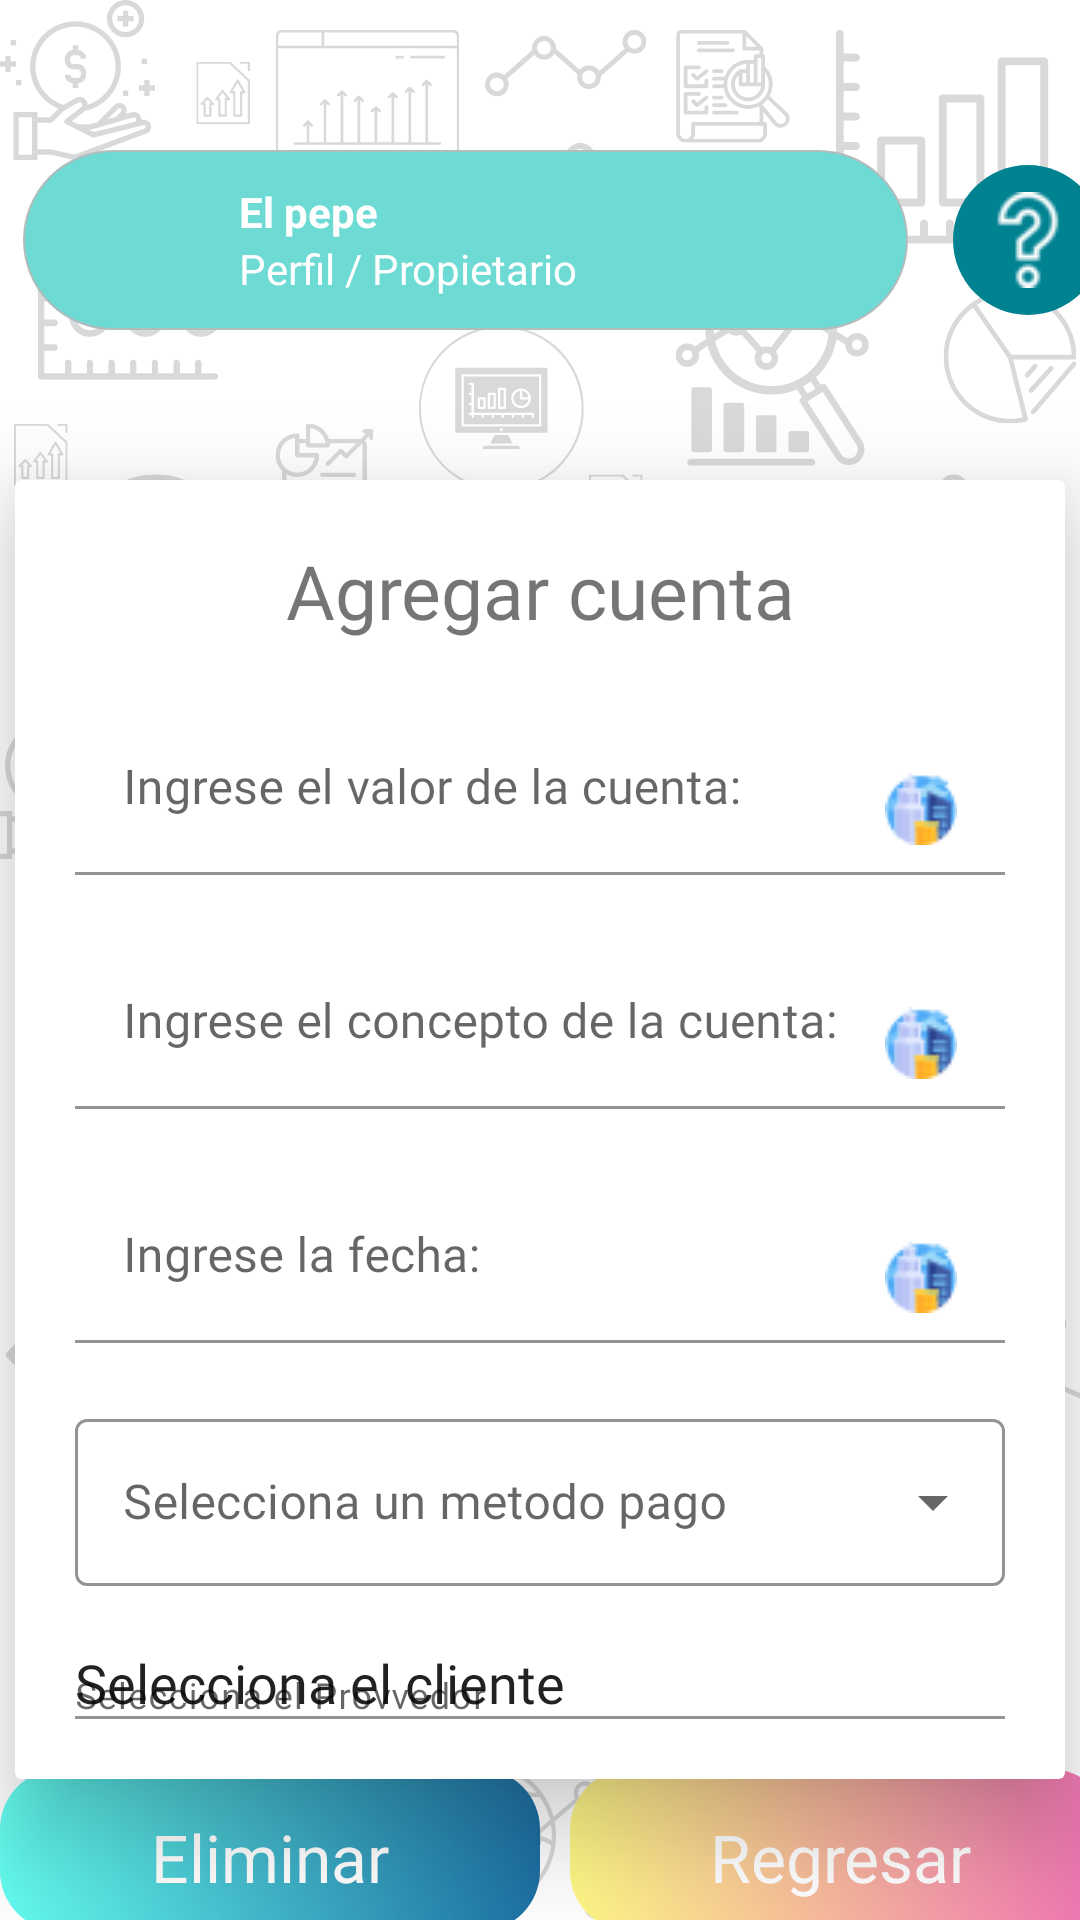

Android layout source for this screen:
<!-- AndroidManifest.xml: application theme AppTheme -->
<!-- res/layout/activity_eliminar_cuenta_cobrar.xml -->
<?xml version="1.0" encoding="utf-8"?>
<androidx.constraintlayout.widget.ConstraintLayout xmlns:android="http://schemas.android.com/apk/res/android"
    xmlns:app="http://schemas.android.com/apk/res-auto"
    xmlns:tools="http://schemas.android.com/tools"
    android:layout_width="match_parent"
    android:layout_height="match_parent"
    android:background="@drawable/fondo"
    tools:context=".Cuentas.eliminarCuentaCobrar">

    <LinearLayout
        android:id="@+id/linearLayout4"
        android:layout_width="match_parent"
        android:layout_height="wrap_content"
        android:orientation="vertical"
        app:layout_constraintBottom_toTopOf="@+id/cardView"
        app:layout_constraintEnd_toEndOf="parent"
        app:layout_constraintStart_toStartOf="parent"
        app:layout_constraintTop_toTopOf="parent">

        <include layout="@layout/top_layout" />
    </LinearLayout>

    <androidx.cardview.widget.CardView
        android:id="@+id/cardView"
        android:layout_width="350dp"
        android:layout_height="wrap_content"
        android:layout_marginTop="160dp"
        app:cardElevation="20dp"
        app:layout_constraintEnd_toEndOf="parent"

        app:layout_constraintStart_toStartOf="parent"
        app:layout_constraintTop_toTopOf="parent">

        <LinearLayout
            android:layout_width="match_parent"
            android:layout_height="match_parent"
            android:orientation="vertical">

            <TextView
                android:id="@+id/textView"
                android:layout_width="match_parent"
                android:layout_height="wrap_content"
                android:layout_marginLeft="20dp"
                android:layout_marginTop="20dp"
                android:layout_marginRight="20dp"
                android:fontFamily="@font/poppinsbold"
                android:gravity="center"
                android:text="Agregar cuenta"
                android:textSize="25sp" />

            <com.google.android.material.textfield.TextInputLayout

                style="@style/Widget.MaterialComponents.TextInputLayout.FilledBox"
                android:layout_width="match_parent"
                android:layout_height="wrap_content"
                android:layout_marginLeft="20dp"
                android:layout_marginTop="20dp"
                android:layout_marginRight="20dp"
                android:hint="Ingrese el valor de la cuenta:"
                app:boxBackgroundColor="#FFFFFF"
                app:boxStrokeColor="#000000"
                app:hintTextColor="#000000"
                app:placeholderTextColor="#000000">

                <com.google.android.material.textfield.TextInputEditText
                    android:id="@+id/ValorEdit"
                    android:layout_width="match_parent"
                    android:layout_height="wrap_content"
                    android:drawableEnd="@drawable/edificios"
                    android:fontFamily="@font/poppinsmedium"
                    android:foregroundTint="#000000" />
            </com.google.android.material.textfield.TextInputLayout>

            <com.google.android.material.textfield.TextInputLayout

                style="@style/Widget.MaterialComponents.TextInputLayout.FilledBox"
                android:layout_width="match_parent"
                android:layout_height="wrap_content"
                android:layout_marginLeft="20dp"
                android:layout_marginTop="20dp"
                android:layout_marginRight="20dp"
                android:hint="Ingrese el concepto de la cuenta:"
                app:boxBackgroundColor="#FFFFFF"
                app:boxStrokeColor="#000000"
                app:hintTextColor="#000000"
                app:placeholderTextColor="#000000">

                <com.google.android.material.textfield.TextInputEditText
                    android:id="@+id/ConceptoEdit"
                    android:layout_width="match_parent"
                    android:layout_height="wrap_content"
                    android:drawableEnd="@drawable/edificios"
                    android:fontFamily="@font/poppinsmedium"
                    android:foregroundTint="#000000" />
            </com.google.android.material.textfield.TextInputLayout>

            <com.google.android.material.textfield.TextInputLayout

                style="@style/Widget.MaterialComponents.TextInputLayout.FilledBox"
                android:layout_width="match_parent"
                android:layout_height="wrap_content"
                android:layout_marginLeft="20dp"
                android:layout_marginTop="20dp"
                android:layout_marginRight="20dp"
                android:hint="Ingrese la fecha:"
                app:boxBackgroundColor="#FFFFFF"
                app:boxStrokeColor="#000000"
                app:hintTextColor="#000000"
                app:placeholderTextColor="#000000">

                <com.google.android.material.textfield.TextInputEditText
                    android:id="@+id/FechaEdit"
                    android:layout_width="match_parent"
                    android:layout_height="wrap_content"
                    android:drawableEnd="@drawable/edificios"
                    android:fontFamily="@font/poppinsmedium"
                    android:foregroundTint="#000000"
                    android:inputType="date" />
            </com.google.android.material.textfield.TextInputLayout>

            <com.google.android.material.textfield.TextInputLayout
                android:id="@+id/textInputLayoutg"
                style="@style/Widget.MaterialComponents.TextInputLayout.OutlinedBox.ExposedDropdownMenu"
                android:layout_width="match_parent"
                android:layout_height="wrap_content"
                android:layout_marginLeft="20dp"
                android:layout_marginTop="20dp"
                android:layout_marginRight="20dp"
                android:hint="Selecciona un metodo pago"
                app:boxBackgroundColor="#FFFFFF"
                app:boxStrokeColor="#000000"
                app:hintTextColor="#000000"
                app:placeholderTextColor="#000000">

                <AutoCompleteTextView
                    android:id="@+id/autoComplete_metodopago"
                    android:layout_width="match_parent"
                    android:layout_height="wrap_content"
                    android:fontFamily="@font/poppinsmedium"
                    android:textColorHighlight="#FDFDFD" />
            </com.google.android.material.textfield.TextInputLayout>

            <com.google.android.material.textfield.TextInputLayout
                android:id="@+id/textInputLayout"
                android:layout_width="match_parent"
                android:layout_height="wrap_content"
                android:layout_margin="20dp"
                android:hint="Selecciona el Provvedor"
                app:boxBackgroundColor="#FFFFFF"
                app:boxStrokeColor="#000000"
                app:hintTextColor="#000000"
                app:placeholderTextColor="#000000">

                <AutoCompleteTextView
                    android:id="@+id/autoComplete_cliente"
                    android:layout_width="match_parent"
                    android:layout_height="wrap_content"
                    android:fontFamily="@font/poppinsmedium"
                    android:text="Selecciona el cliente"
                    android:textColorHighlight="#FDFDFD" />
            </com.google.android.material.textfield.TextInputLayout>
        </LinearLayout>

    </androidx.cardview.widget.CardView>

    <LinearLayout
        android:id="@+id/linearLayout"
        android:layout_width="wrap_content"
        android:layout_height="wrap_content"
        android:gravity="center_vertical"
        android:orientation="horizontal"
        android:translationZ="1dp"
        app:layout_constraintBottom_toBottomOf="parent"
        app:layout_constraintEnd_toEndOf="parent"
        app:layout_constraintStart_toStartOf="parent"
        app:layout_constraintTop_toBottomOf="@+id/cardView">

        <RelativeLayout
            android:layout_width="180dp"
            android:layout_height="wrap_content"
            android:layout_marginRight="10dp"
            android:background="@drawable/custom_blue_button">

            <TextView
                android:id="@+id/eliminarBtn"
                android:layout_width="match_parent"
                android:layout_height="49dp"
                android:layout_marginTop="5dp"
                android:fontFamily="@font/poppinsbold"
                android:gravity="center"
                android:text="Eliminar"
                android:textColor="#fff"
                android:textSize="22dp" />

        </RelativeLayout>

        <RelativeLayout
            android:layout_width="180dp"
            android:layout_height="wrap_content"
            android:background="@drawable/custom_red_button">

            <TextView
                android:id="@+id/regresarBtn"
                android:layout_width="match_parent"
                android:layout_height="49dp"
                android:layout_marginTop="5dp"
                android:fontFamily="@font/poppinsbold"
                android:gravity="center"
                android:onClick="regresar"
                android:text="Regresar"
                android:textColor="#fff"
                android:textSize="22dp" />

        </RelativeLayout>
    </LinearLayout>


</androidx.constraintlayout.widget.ConstraintLayout>
<!-- res/layout/top_layout.xml (included above) -->
<?xml version="1.0" encoding="utf-8"?>
<LinearLayout xmlns:android="http://schemas.android.com/apk/res/android"
    android:layout_width="match_parent"
    android:layout_height="wrap_content"
    android:orientation="horizontal"
    android:gravity="center">

    <LinearLayout
        android:layout_width="295dp"
        android:layout_height="60dp"
        android:layout_margin="15dp"
        android:background="@drawable/layout_bg_profile"
        android:orientation="horizontal">

        <LinearLayout
            android:layout_width="match_parent"
            android:layout_height="wrap_content"
            android:layout_gravity="center_vertical"
            android:orientation="horizontal">

            <ImageView
                android:id="@+id/imageView"
                android:layout_width="72dp"
                android:layout_height="50dp"
                android:src="@drawable/worker" />

            <LinearLayout
                android:layout_width="match_parent"
                android:layout_height="wrap_content"
                android:layout_gravity="center_vertical"
                android:orientation="vertical">

                <TextView
                    android:id="@+id/usuario"
                    android:layout_width="wrap_content"
                    android:layout_height="wrap_content"
                    android:layout_weight="1"
                    android:gravity="bottom"
                    android:text="El pepe"
                    android:textColor="@color/white"
                    android:textStyle="bold" />

                <TextView
                    android:id="@+id/subUsuario"
                    android:layout_width="wrap_content"
                    android:layout_height="wrap_content"
                    android:layout_weight="1"
                    android:text="Perfil / Propietario"
                    android:textColor="@color/white" />
            </LinearLayout>
        </LinearLayout>

    </LinearLayout>

    <ImageButton
        android:layout_width="50dp"
        android:id="@+id/imagepregunra"
        android:layout_height="50dp"
        android:layout_gravity="center_vertical"
        android:background="@drawable/round_button"
        android:src="@drawable/question"
        android:textColor="#008291" />

</LinearLayout>
<!-- resources referenced by this layout -->
<resources>
  <color name="white">#FFFFFFFF</color>
  <!-- drawable custom_blue_button (drawable) -->
  <?xml version="1.0" encoding="utf-8"?>
  <shape xmlns:android="http://schemas.android.com/apk/res/android" android:shape="rectangle">
      <gradient android:startColor="#65FDF0" android:endColor="#1D6FA3"></gradient>
      <corners android:radius="20dp"></corners>
  </shape>
  <!-- drawable custom_red_button (drawable) -->
  <?xml version="1.0" encoding="utf-8"?>
  <shape xmlns:android="http://schemas.android.com/apk/res/android" android:shape="rectangle">
      <gradient android:startColor="#FFF886" android:endColor="#F072B6"></gradient>
      <corners android:radius="20dp"></corners>
  </shape>
  <!-- drawable edificios: png bitmap (drawable-v21, 1375 bytes) -->
  <!-- drawable fondo: png bitmap (drawable, 327744 bytes) -->
  <!-- drawable layout_bg_profile (drawable) -->
  <?xml version="1.0" encoding="UTF-8"?>
  <shape xmlns:android="http://schemas.android.com/apk/res/android">
      <solid android:color="#6ddad3"/>
      <stroke android:width="0.5dp" android:color="#B1BCBE" />
      <corners android:radius="200dp"/>
      <padding android:left="0dp" android:top="0dp" android:right="0dp" android:bottom="0dp" />
  
  </shape>
  <!-- drawable question: png bitmap (drawable, 1472 bytes) -->
  <!-- drawable round_button (drawable) -->
  <?xml version="1.0" encoding="utf-8"?>
  <ripple xmlns:android="http://schemas.android.com/apk/res/android"
      android:color="#c20586">
      <item>
          <shape android:shape="oval">
              <solid android:color="#008291"/>
          </shape>
      </item>
  </ripple>
</resources>
